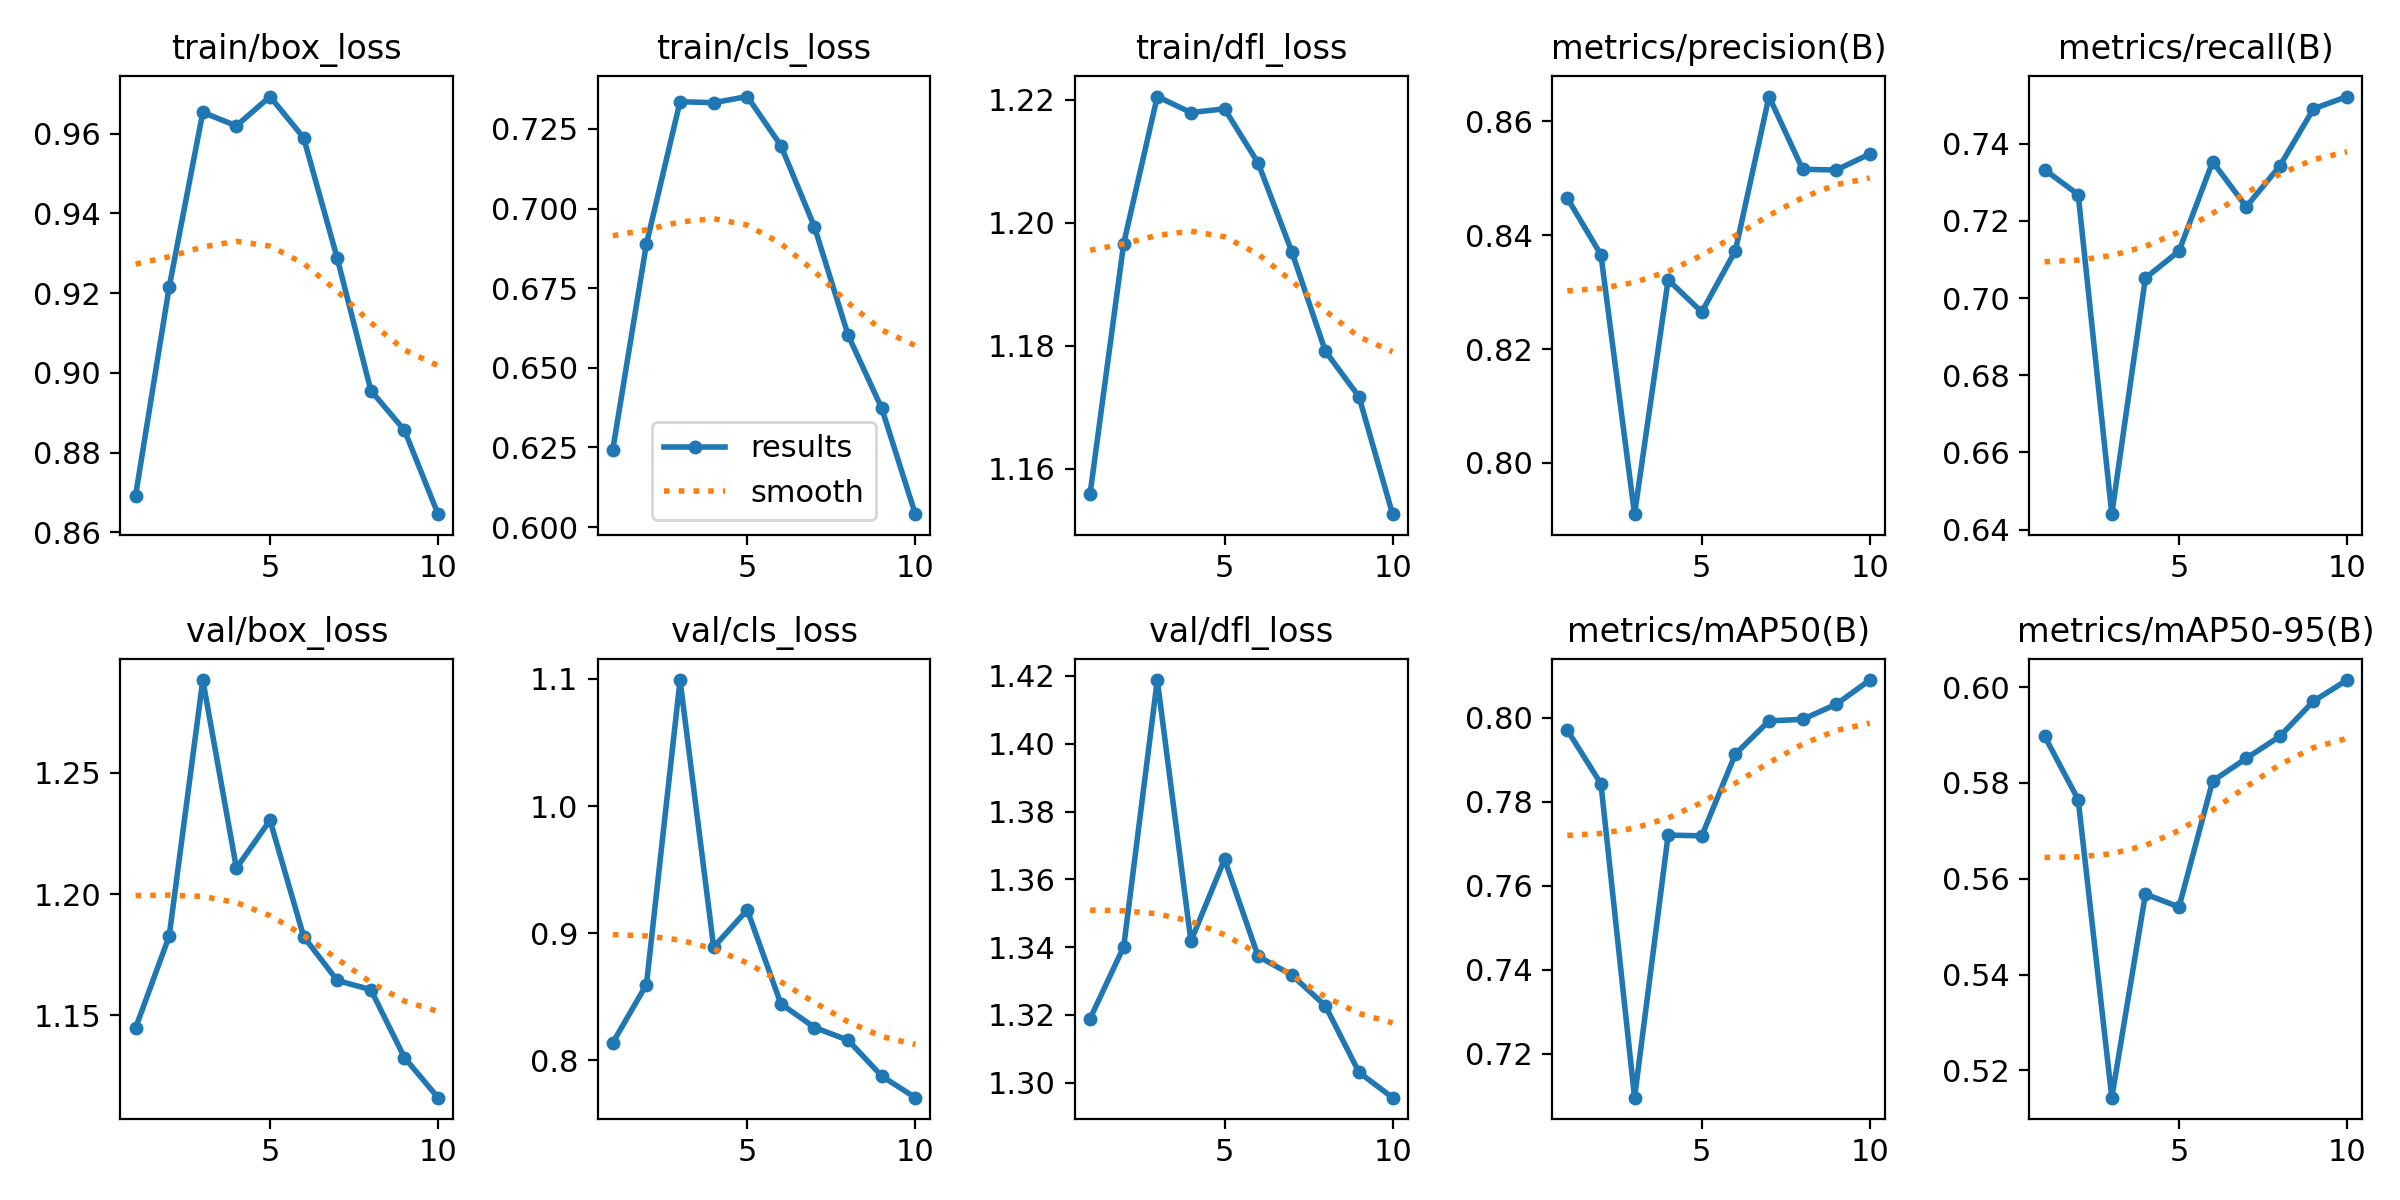

Values plotted in this chart, from the file beside it:
epoch, train/box_loss, train/cls_loss, train/dfl_loss, metrics/precision(B), metrics/recall(B), metrics/mAP50(B), metrics/mAP50-95(B), val/box_loss, val/cls_loss, val/dfl_loss, lr/pg0, lr/pg1, lr/pg2
91, 0.8692, 0.6243, 1.156, 0.8465, 0.7333, 0.7971, 0.5898, 1.145, 0.814, 1.319, 0.0005542, 0.0005542, 0.0005542
92, 0.9215, 0.6889, 1.197, 0.8366, 0.7268, 0.7843, 0.5765, 1.183, 0.8596, 1.34, 0.001, 0.001, 0.001
93, 0.9654, 0.7336, 1.22, 0.791, 0.644, 0.7095, 0.5143, 1.288, 1.099, 1.419, 0.001336, 0.001336, 0.001336
94, 0.962, 0.7332, 1.218, 0.8322, 0.7052, 0.7721, 0.5568, 1.211, 0.8891, 1.342, 0.001172, 0.001172, 0.001172
95, 0.9693, 0.7352, 1.218, 0.8265, 0.7122, 0.7719, 0.5541, 1.23, 0.9183, 1.366, 0.001172, 0.001172, 0.001172
96, 0.959, 0.7198, 1.21, 0.8373, 0.7353, 0.7913, 0.5804, 1.183, 0.8445, 1.337, 0.001007, 0.001007, 0.001007
97, 0.9288, 0.6942, 1.195, 0.8644, 0.7237, 0.7993, 0.5851, 1.164, 0.8259, 1.332, 0.0008418, 0.0008418, 0.0008418
98, 0.8956, 0.6603, 1.179, 0.8516, 0.7342, 0.7996, 0.5897, 1.161, 0.8159, 1.323, 0.0006768, 0.0006768, 0.0006768
99, 0.8856, 0.6373, 1.172, 0.8515, 0.749, 0.8032, 0.5971, 1.133, 0.7877, 1.303, 0.0005118, 0.0005118, 0.0005118
100, 0.8646, 0.604, 1.153, 0.8543, 0.7522, 0.809, 0.6015, 1.116, 0.7707, 1.296, 0.0003467, 0.0003467, 0.0003467
